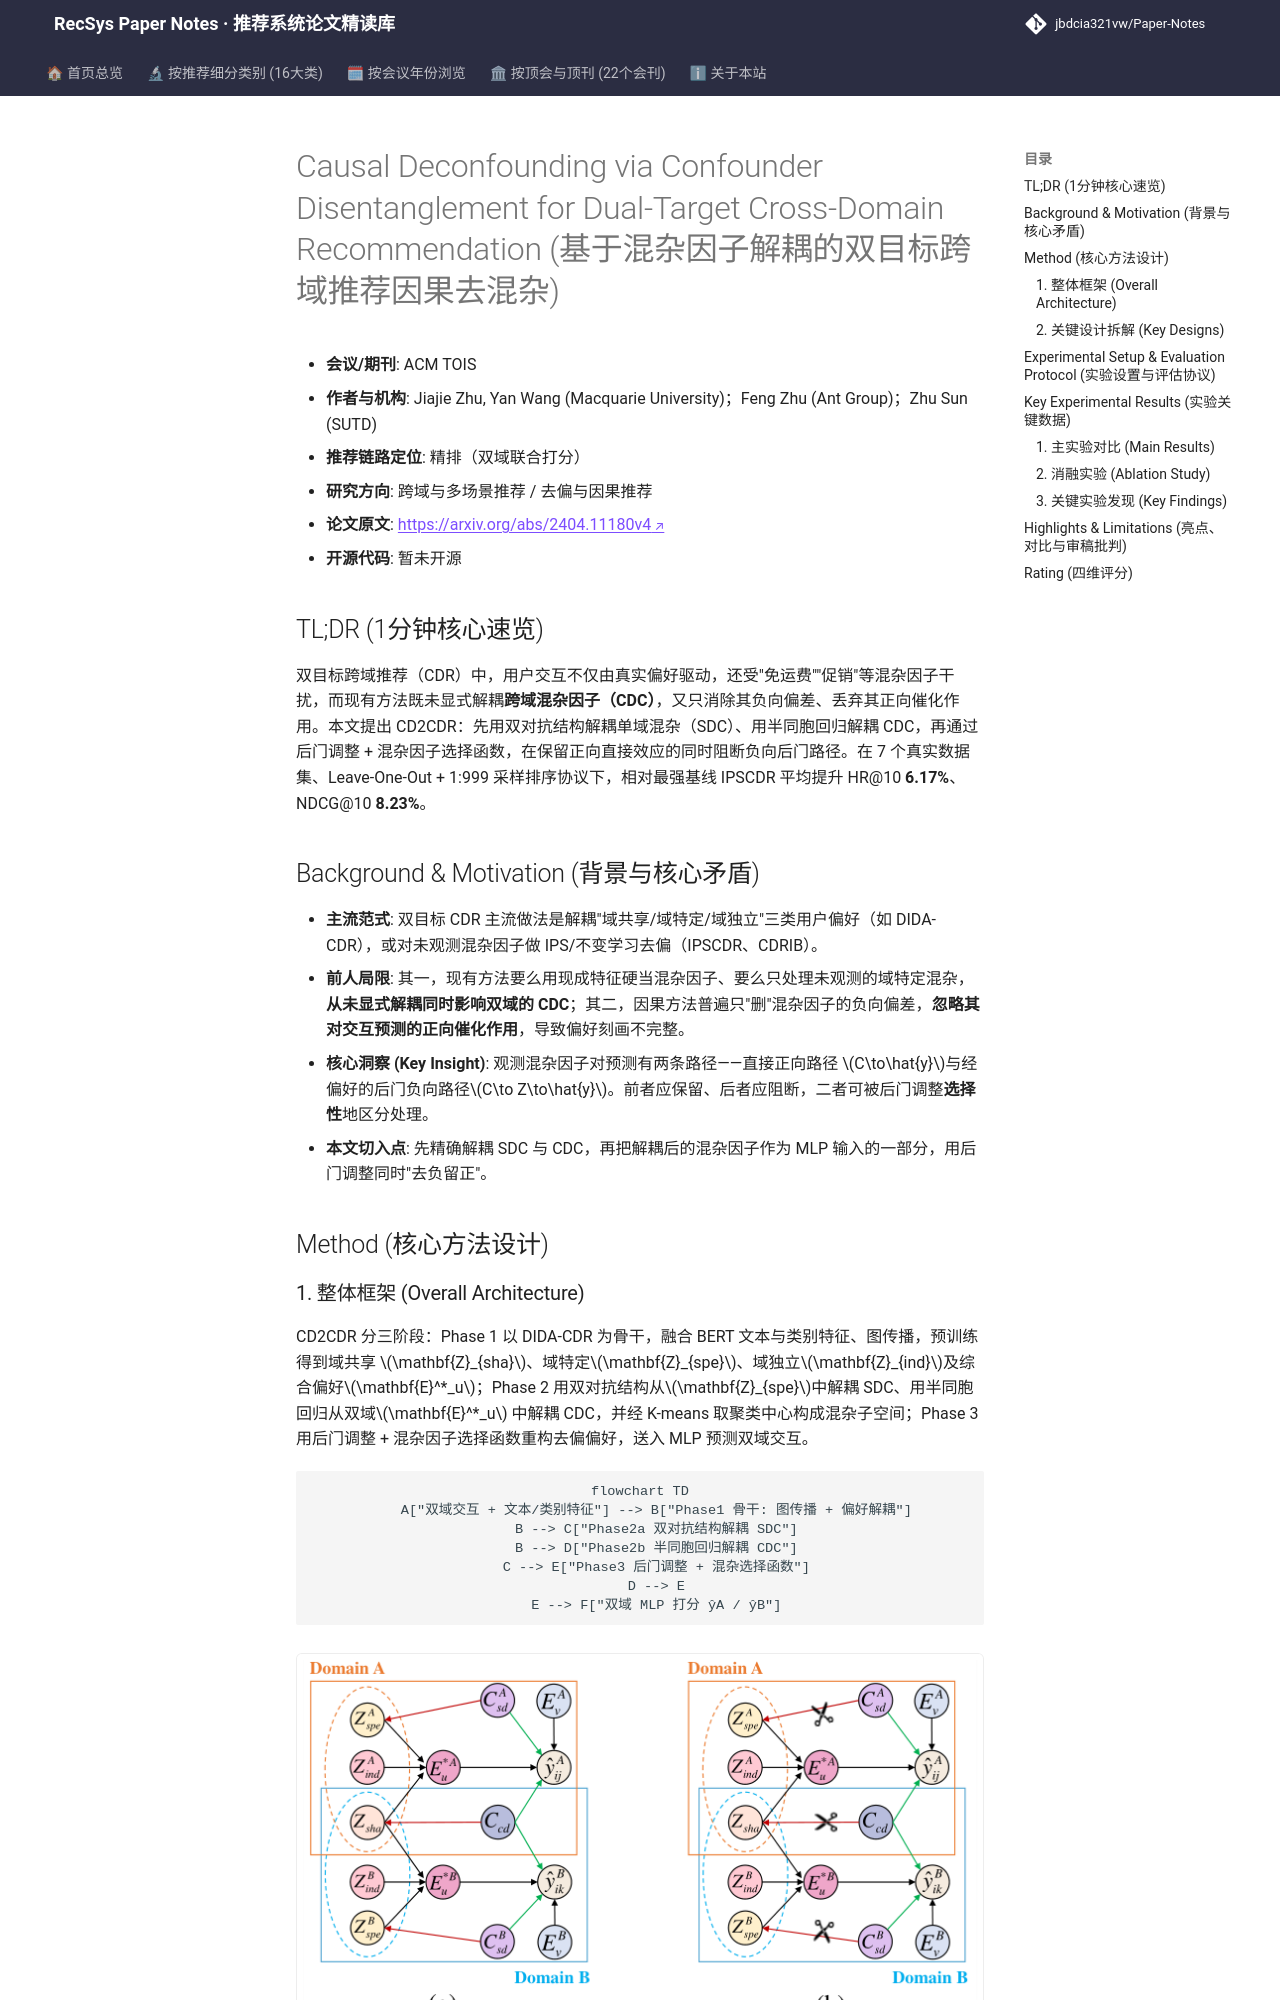

repository: jbdcia321vw/Paper-Notes · page: venues/TOIS/2025/cross_domain_multi_scenario/causal_deconfounding_via_confounder_disentanglement_for_dual_target_cross_d/index.html · generator: mkdocs

---
title: "[Paper Note] Causal Deconfounding via Confounder Disentanglement for Dual-Target Cross-Domain Recommendation"
description: "[TOIS 2025][跨域与多场景推荐] 显式解耦单域/跨域观测混杂因子，经后门调整保留正向效应并消除负向偏差，七数据集 HR@10 平均提升 6.17%。"
tags:
  - TOIS
  - 跨域与多场景推荐
  - 精排
  - 因果去混杂
  - 混杂因子解耦
  - 双目标跨域推荐
date: 2026-11-14
venue: TOIS
year: 2025
paper_url: "https://arxiv.org/abs/2404.11180"
code_url: ""
categories:
  - cross_domain_multi_scenario
  - debias_fairness_industrial
---

# Causal Deconfounding via Confounder Disentanglement for Dual-Target Cross-Domain Recommendation (基于混杂因子解耦的双目标跨域推荐因果去混杂)

- **会议/期刊**: ACM TOIS
- **作者与机构**: Jiajie Zhu, Yan Wang (Macquarie University)；Feng Zhu (Ant Group)；Zhu Sun (SUTD)
- **推荐链路定位**: 精排（双域联合打分）
- **研究方向**: 跨域与多场景推荐 / 去偏与因果推荐
- **论文原文**: [https://arxiv.org/abs/2404.11180v4](https://arxiv.org/abs/2404.11180v4)
- **开源代码**: 暂未开源

## TL;DR (1分钟核心速览)

双目标跨域推荐（CDR）中，用户交互不仅由真实偏好驱动，还受"免运费""促销"等混杂因子干扰，而现有方法既未显式解耦**跨域混杂因子（CDC）**，又只消除其负向偏差、丢弃其正向催化作用。本文提出 CD2CDR：先用双对抗结构解耦单域混杂（SDC）、用半同胞回归解耦 CDC，再通过后门调整 + 混杂因子选择函数，在保留正向直接效应的同时阻断负向后门路径。在 7 个真实数据集、Leave-One-Out + 1:999 采样排序协议下，相对最强基线 IPSCDR 平均提升 HR@10 **6.17%**、NDCG@10 **8.23%**。

## Background & Motivation (背景与核心矛盾)

- **主流范式**: 双目标 CDR 主流做法是解耦"域共享/域特定/域独立"三类用户偏好（如 DIDA-CDR），或对未观测混杂因子做 IPS/不变学习去偏（IPSCDR、CDRIB）。
- **前人局限**: 其一，现有方法要么用现成特征硬当混杂因子、要么只处理未观测的域特定混杂，**从未显式解耦同时影响双域的 CDC**；其二，因果方法普遍只"删"混杂因子的负向偏差，**忽略其对交互预测的正向催化作用**，导致偏好刻画不完整。
- **核心洞察 (Key Insight)**: 观测混杂因子对预测有两条路径——直接正向路径 $C\to\hat{y}$与经偏好的后门负向路径$C\to Z\to\hat{y}$。前者应保留、后者应阻断，二者可被后门调整**选择性**地区分处理。
- **本文切入点**: 先精确解耦 SDC 与 CDC，再把解耦后的混杂因子作为 MLP 输入的一部分，用后门调整同时"去负留正"。

## Method (核心方法设计)
